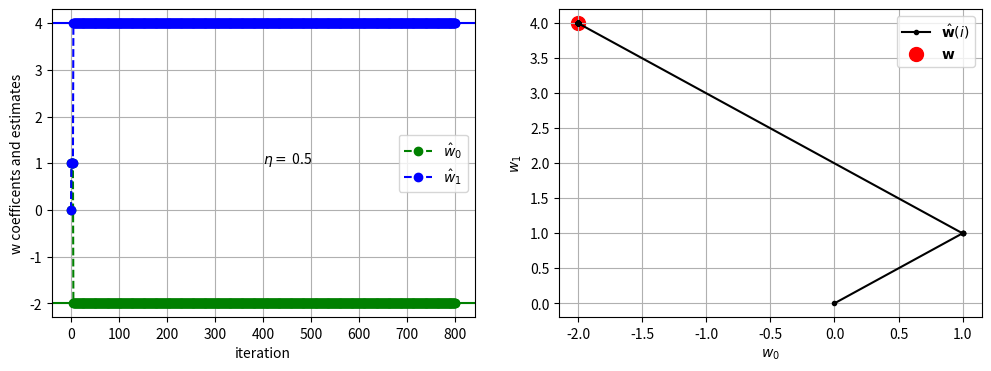

The matplotlib source for this figure:
import numpy as np 
import matplotlib.pyplot as plt

N = 8
eta = 0.5
N_epochs = 100

w = np.asarray([-2, 4])
x = np.random.choice([-1 , +1], 2 * N).reshape(N, 2)
w_hat = np.zeros(2)

w_hat_hist = np.zeros((N * N_epochs + 1, 2))
w_hat_hist[0] = w_hat[:]
print(f'\nInitial w_hat: {w_hat}\n')
for i in range(N * N_epochs):
    y = np.dot(w, x[i % N])
    y_hat = np.dot(w_hat, x[i % N])
    error = y_hat - y
    update = - eta * error * x[i % N]
    w_hat = w_hat + update
    w_hat_hist[i+1] = w_hat
    print(f'i = {i}\tx_n = {x[i % N]}')
    print(f'i = {i}\ty_n = {y : 0.2f}\ty_hat = {y_hat : 0.2f}\terror = {error : 0.2f}')
    print(f'i = {i}\tupdate[{i}] = {update}')
    print(f'i = {i}\tw_hat[{i}] = {w_hat}\n')


fig, ax = plt.subplots(1, 2, sharex=False, figsize=(12, 4))
iterations = np.arange(N * N_epochs + 1)
ax[0].plot(iterations, w_hat_hist.T[0], color='g', linestyle = '--', marker='o', label=r'$\hat{w}_0$')
ax[0].plot(iterations, w_hat_hist.T[1], color='b', linestyle = '--', marker='o', label=r'$\hat{w}_1$')
ax[0].axhline(w[0], c='g', )
ax[0].axhline(w[1], c='b')
ax[0].text(N * N_epochs / 2, np.mean(w), fr'$\eta = ${float(eta) : 0.2}')
ax[0].set_xlabel('iteration')
ax[0].set_ylabel('w coefficents and estimates')
ax[0].grid(':')
ax[0].legend()
# ax[0].show()
# ax[0].close()

ax[1].plot(w_hat_hist.T[0], w_hat_hist.T[1], color='k', marker='.', label=r'$\hat{\bf w}(i)$')
ax[1].scatter(w[0], w[1], s=100, marker='o', color='r', label=r'$\bf w$')
ax[1].set_xlabel(r'$w_0$')
ax[1].set_ylabel(r'$w_1$')
ax[1].grid(':')
ax[1].legend()
#plt.savefig(f'plots/lms_toy_eta_{eta}.pdf', bbox_inches='tight')
plt.show()
plt.close()


"""
Students should explore:

* what happens if some noise is added to y_n so that it is not a perfect fit?
* what happens if y_n is generated using a linear model with more than D=2?
* is the stability of the LMS dependent on the initial value of w_hat?

"""
